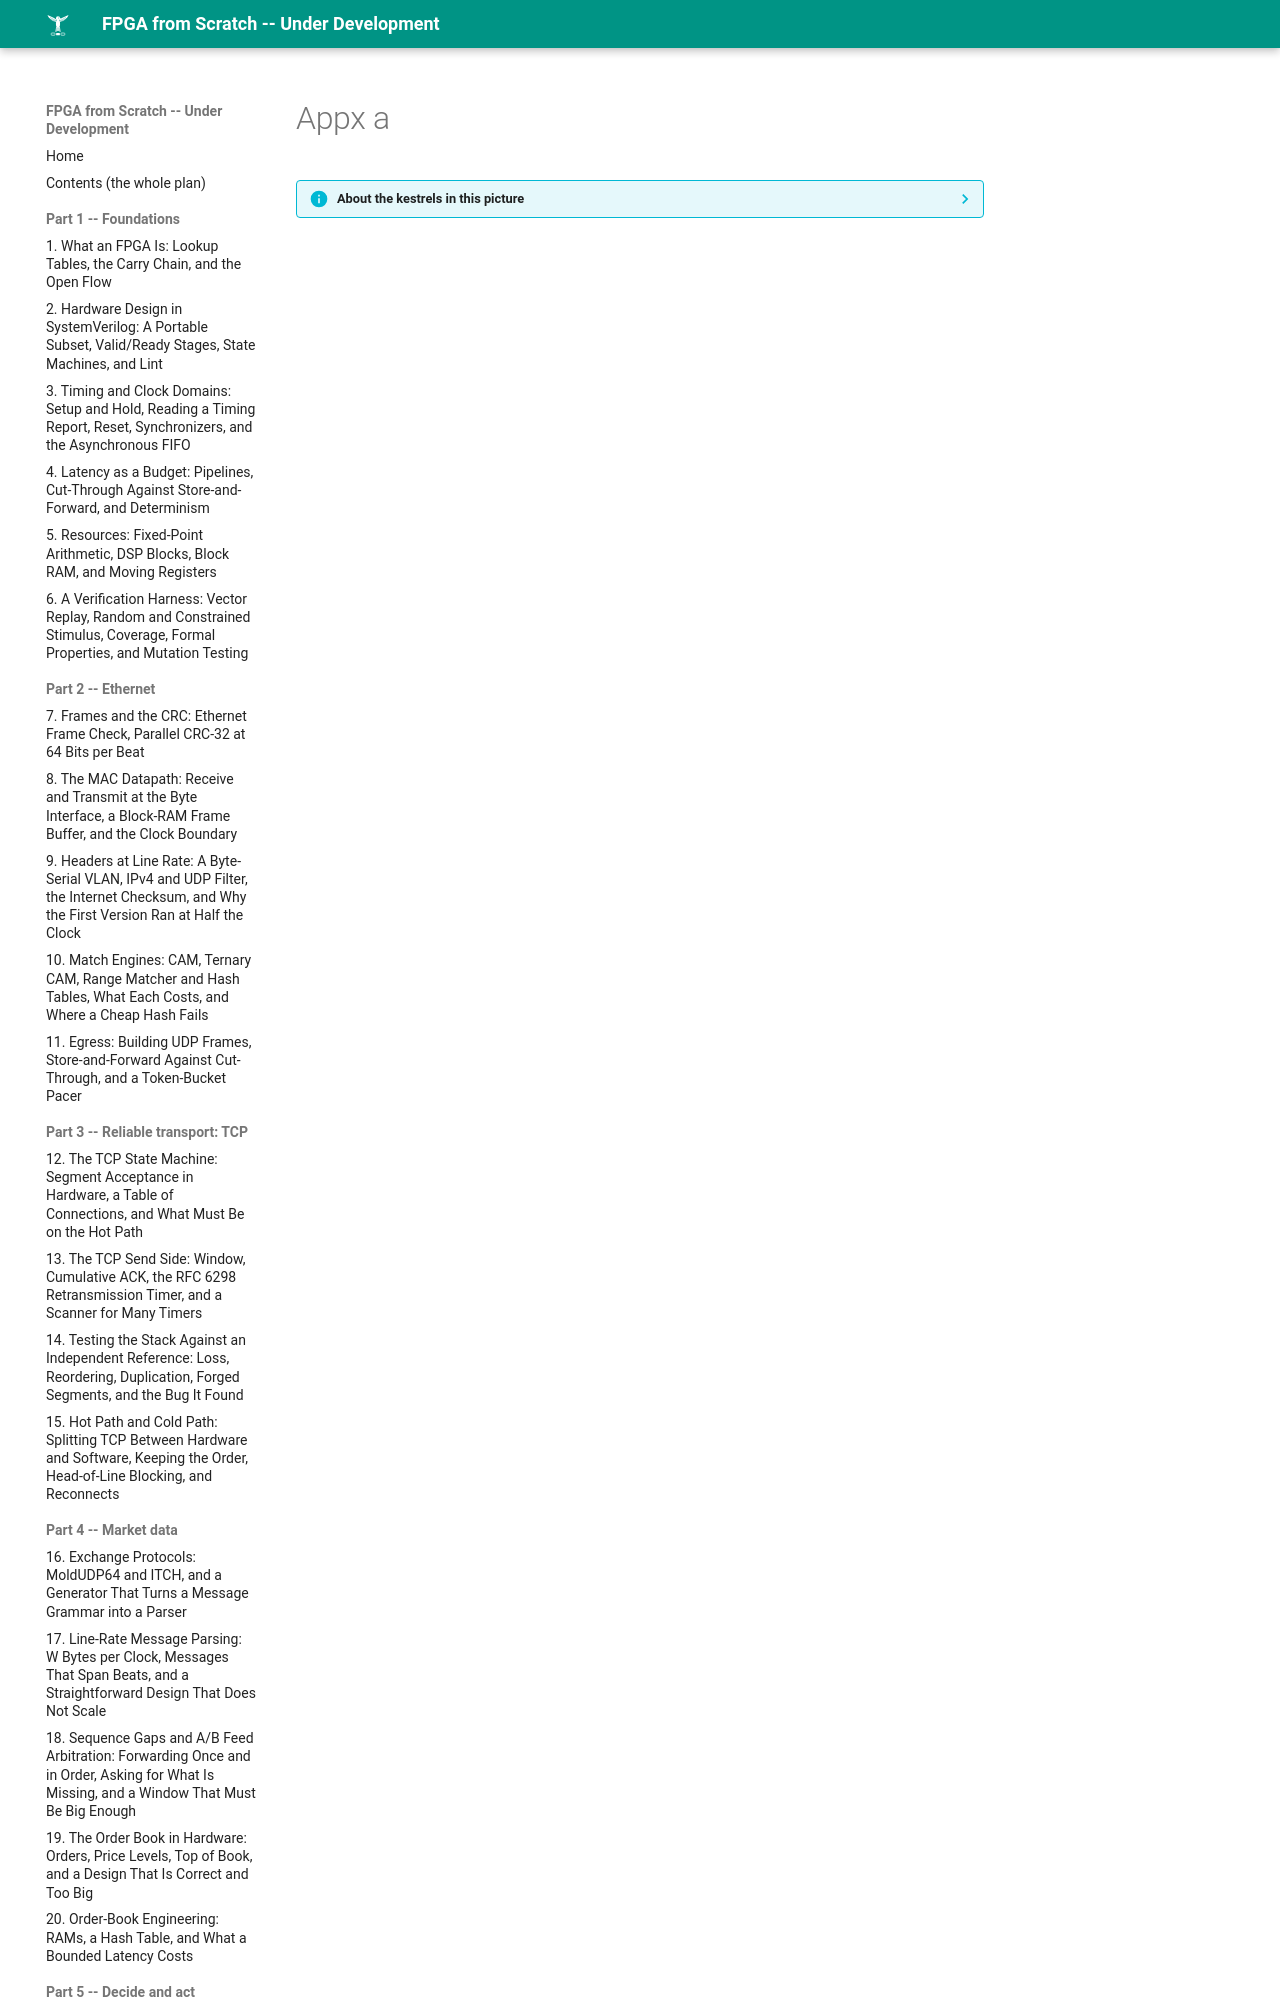

repository: MaximumBeings/fpga_from_scratch · page: assets/art/appx-a/index.html · generator: mkdocs

??? info "About the kestrels in this picture"
    - **American kestrel** (*Falco sparverius*) is the smallest falcon in North America and is found from Alaska to South America. The sexes differ in plumage: males have blue-grey wings, females are barred rufous. It hunts insects and small vertebrates from perches and by hovering.
    - **Common kestrel** (*Falco tinnunculus*) ranges across Europe, Asia and Africa. It is famous for hovering: it faces the wind and holds its head almost still while its body adjusts, searching the ground below
